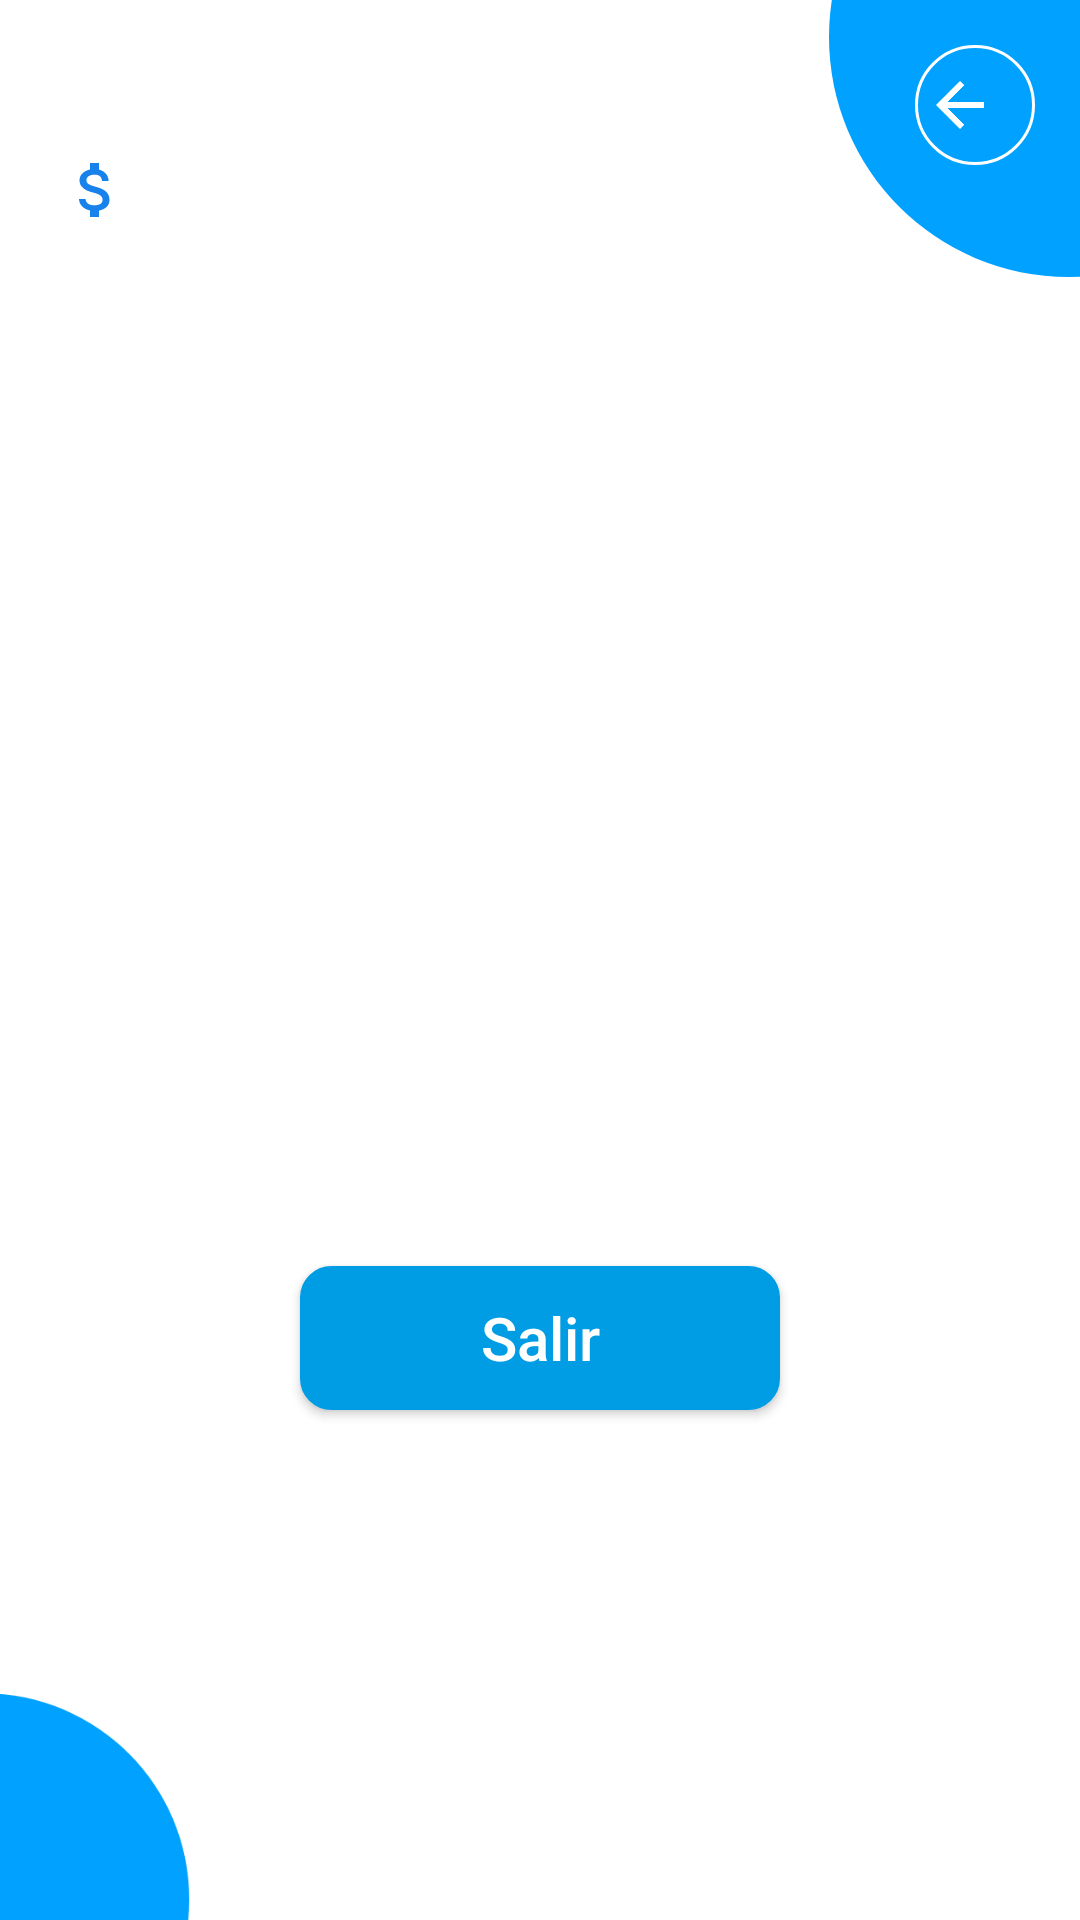

Write the Android layout XML for this screen, with the resource values it uses.
<!-- AndroidManifest.xml: application theme Theme.Corresponsal -->
<!-- res/layout/activity_vista_canselar_corr.xml -->
<?xml version="1.0" encoding="utf-8"?>
<RelativeLayout xmlns:android="http://schemas.android.com/apk/res/android"
    xmlns:tools="http://schemas.android.com/tools"
    android:layout_width="match_parent"
    android:layout_height="match_parent"
    tools:context=".VistaCanselar">

    <include
        layout="@layout/activity_plantilla_general"
        android:layout_width="match_parent"
        android:layout_height="match_parent"
        tools:layout_editor_absoluteX="39dp"
        tools:layout_editor_absoluteY="93dp" />

    <TextView
        android:id="@+id/salidaTextoCorr"
        android:layout_width="match_parent"
        android:layout_height="40dp"
        android:layout_alignParentTop="true"
        android:layout_marginTop="200dp"
        android:textAlignment="center"
        android:textSize="30sp" />

    <ImageView
        android:id="@+id/imagenVistacanselarCorr"
        android:layout_width="match_parent"
        android:layout_height="200dp"
        android:layout_below="@+id/salidaTextoCorr"
        android:layout_marginHorizontal="40dp"
        android:layout_marginTop="16dp" />

    <androidx.constraintlayout.utils.widget.MotionButton
        android:id="@+id/SsalirCor"
        android:layout_width="match_parent"
        android:layout_height="wrap_content"
        android:layout_alignParentBottom="true"
        android:layout_marginHorizontal="100dp"
        android:layout_marginBottom="170dp"
        android:background="@drawable/plantilla1azul"
        android:text="@string/VistaCanselarBtnSalir"
        android:textColor="@color/white"
        android:textSize="20sp" />


</RelativeLayout>
<!-- res/layout/activity_plantilla_general.xml (included above) -->
<?xml version="1.0" encoding="utf-8"?>
<RelativeLayout xmlns:android="http://schemas.android.com/apk/res/android"
    xmlns:app="http://schemas.android.com/apk/res-auto"
    android:id="@+id/plantilla"
    xmlns:tools="http://schemas.android.com/tools"
    android:layout_width="match_parent"
    android:layout_height="match_parent"
    tools:context=".plantillaGeneral">


    <ImageView
        android:id="@+id/imageView21"
        android:layout_width="205dp"
        android:layout_height="192dp"
        android:layout_alignParentTop="true"
        android:layout_alignParentEnd="true"
        android:layout_marginTop="-84dp"
        android:layout_marginEnd="-99dp"
        app:srcCompat="@drawable/ic_circle2" />

    <ImageView
        android:id="@+id/imageView31"
        android:layout_width="178dp"
        android:layout_height="165dp"
        android:layout_alignParentStart="true"
        android:layout_alignParentBottom="true"
        android:layout_marginStart="-95dp"
        android:layout_marginBottom="-76dp"
        app:srcCompat="@drawable/ic_circle2" />

    <TextView
        android:id="@+id/plantillaNomCorresponsal"
        android:layout_width="wrap_content"
        android:layout_height="wrap_content"
        android:layout_alignParentStart="true"
        android:layout_alignParentTop="true"
        android:layout_marginStart="0dp"
        android:layout_marginTop="0dp"
        android:layout_marginEnd="0dp"
        android:layout_toStartOf="@+id/imageView21"
        android:paddingLeft="20dp"
        android:textAllCaps="true"
        android:textColor="@color/azul_def"
        android:textSize="35dp"
        android:textStyle="bold" />

    <TextView
        android:id="@+id/plantillaSaldoCorresponsal"
        android:layout_width="wrap_content"
        android:layout_height="wrap_content"
        android:layout_below="@+id/plantillaNomCorresponsal"
        android:layout_alignEnd="@+id/plantillaNomCorresponsal"
        android:layout_alignParentStart="true"
        android:layout_marginStart="0dp"
        android:layout_marginTop="0dp"
        android:layout_marginEnd="0dp"
        android:drawableLeft="@drawable/ic_money2"
        android:paddingLeft="20dp"
        android:textColor="@color/azul_def"
        android:textSize="25dp" />

    <TextView
        android:id="@+id/plantillaNCuenta"
        android:layout_width="305dp"
        android:layout_height="wrap_content"
        android:layout_below="@+id/plantillaSaldoCorresponsal"
        android:layout_alignEnd="@+id/plantillaSaldoCorresponsal"
        android:layout_alignParentStart="true"
        android:layout_marginStart="0dp"
        android:layout_marginTop="0dp"
        android:layout_marginEnd="0dp"
        android:drawableLeft="@drawable/ic_numeral"
        android:paddingLeft="20dp"
        android:textColor="@color/azul_def"
        android:textSize="20dp" />

    <ImageButton
        android:id="@+id/CorrOpciones"
        android:layout_width="40dp"
        android:layout_height="40dp"
        android:layout_alignParentTop="true"
        android:layout_alignParentEnd="true"
        android:layout_marginTop="15dp"
        android:layout_marginEnd="15dp"
        android:background="#00FFFFFF"
        app:srcCompat="@drawable/ic_baseline" />

    <ImageButton
        android:id="@+id/CorrAtras"
        android:layout_width="40dp"
        android:layout_height="40dp"
        android:layout_alignParentTop="true"
        android:layout_alignParentEnd="true"
        android:layout_marginTop="15dp"
        android:layout_marginEnd="15dp"
        android:background="@drawable/plantilla4"
        app:srcCompat="@drawable/ic_back" />



</RelativeLayout>
<!-- resources referenced by this layout -->
<resources>
  <color name="azul_def">#009CE4</color>
  <color name="white">#FFFFFFFF</color>
  <!-- drawable ic_back (drawable) -->
  <vector android:autoMirrored="true" android:height="24dp"
      android:tint="#FFFFFF" android:viewportHeight="24"
      android:viewportWidth="34" android:width="34dp" xmlns:android="http://schemas.android.com/apk/res/android">
      <path android:fillColor="@android:color/white" android:pathData="M20,11H7.83l5.59,-5.59L12,4l-8,8 8,8 1.41,-1.41L7.83,13H20v-2z"/>
  </vector>
  <!-- drawable ic_circle2 (drawable) -->
  <vector android:height="24dp" android:tint="#00A1FF"
      android:viewportHeight="24" android:viewportWidth="24"
      android:width="24dp" xmlns:android="http://schemas.android.com/apk/res/android">
      <path android:fillColor="@android:color/white" android:pathData="M12,2C6.47,2 2,6.47 2,12s4.47,10 10,10 10,-4.47 10,-10S17.53,2 12,2z"/>
  </vector>
  <!-- drawable ic_money2 (drawable) -->
  <vector android:height="24dp" android:tint="#1882EC"
      android:viewportHeight="24" android:viewportWidth="24"
      android:width="24dp" xmlns:android="http://schemas.android.com/apk/res/android">
      <path android:fillColor="@android:color/white" android:pathData="M11.8,10.9c-2.27,-0.59 -3,-1.2 -3,-2.15 0,-1.09 1.01,-1.85 2.7,-1.85 1.78,0 2.44,0.85 2.5,2.1h2.21c-0.07,-1.72 -1.12,-3.3 -3.21,-3.81V3h-3v2.16c-1.94,0.42 -3.5,1.68 -3.5,3.61 0,2.31 1.91,3.46 4.7,4.13 2.5,0.6 3,1.48 3,2.41 0,0.69 -0.49,1.79 -2.7,1.79 -2.06,0 -2.87,-0.92 -2.98,-2.1h-2.2c0.12,2.19 1.76,3.42 3.68,3.83V21h3v-2.15c1.95,-0.37 3.5,-1.5 3.5,-3.55 0,-2.84 -2.43,-3.81 -4.7,-4.4z"/>
  </vector>
  <!-- drawable plantilla1azul (drawable) -->
  <?xml version="1.0" encoding="utf-8"?>
  <shape xmlns:android="http://schemas.android.com/apk/res/android">
      <solid android:color= "#00FFFFFF"/>
      <corners android:radius="22dp"/>
      <solid android:color="@color/azul_def"/>
      <corners android:radius="10dp"/>
      <stroke android:width="1dp"
          android:color="@color/azul_def" />
  </shape>
  <!-- drawable plantilla4 (drawable) -->
  <?xml version="1.0" encoding="utf-8"?>
  <shape xmlns:android="http://schemas.android.com/apk/res/android">
      <solid android:color= "#00FFFFFF"/>
      <corners android:radius="22dp"/>
      <solid android:color="#00FFFFFF"/>
      <corners android:radius="22dp"/>
      <stroke android:width="1dp"
          android:color="@color/white" />
  </shape>
  <string name="VistaCanselarBtnSalir">Salir</string>
  <style name="Theme.Corresponsal" parent="Theme.MaterialComponents.DayNight.DarkActionBar">
          
          <item name="colorPrimary">@color/azul_def</item>
          <item name="colorPrimaryVariant">@color/azul_def</item>
          <item name="colorOnPrimary">@color/white</item>
          
          <item name="colorSecondary">@color/rojo_def</item>
          <item name="colorSecondaryVariant">@color/rojo_def</item>
          <item name="colorOnSecondary">@color/black</item>
          
          <item name="android:statusBarColor" tools:targetApi="l">?attr/colorPrimaryVariant</item>
          
          <item name="android:textAllCaps">false</item>
      </style>
  <color name="rojo_def">#F14B4B</color>
  <color name="black">#FF000000</color>
</resources>
